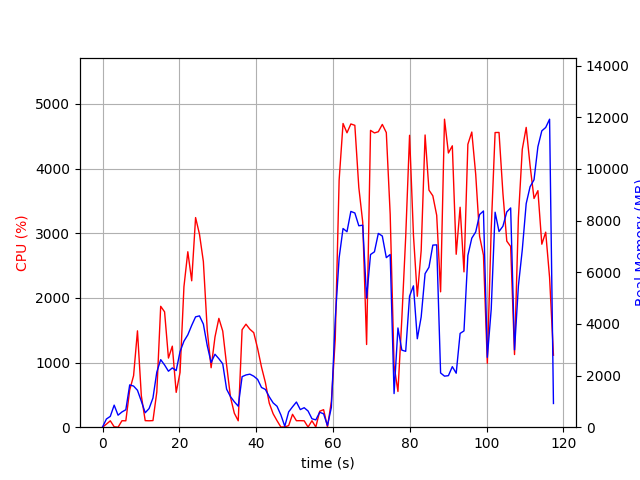

Source data for this figure (header and first rows):
elapsed_time, nproc, cpu, mem_real, mem_virtual
4.2438507080078125e-05, 1, 0.0, 8.848, 2865
1.007, 2, 47.7, 317.2, 969.2
2.017, 2, 99.0, 420.2, 1057
3.027, 4, 6.9, 853.9, 2981
4.041, 2, 0.0, 465.2, 1769
5.051, 2, 100.0, 590, 1913
6.061, 2, 99.0, 675.4, 1989
7.07, 4, 575.2, 1638, 4135
8.081, 5, 796.7, 1593, 4860
9.091, 4, 1490, 1430, 3649
10.1, 3, 485.9, 1007, 3177
11.11, 2, 101.3, 559.7, 1911
12.11, 2, 99.1, 721.2, 2155
13.12, 3, 102.2, 1130, 3137
14.13, 4, 545.2, 2137, 4924
15.14, 4, 1870, 2616, 5260
16.15, 4, 1784, 2409, 5075
17.16, 4, 1069, 2167, 5334
18.16, 4, 1253, 2294, 5710
19.17, 4, 538.7, 2193, 5850
20.18, 5, 847.3, 2925, 7472
21.19, 5, 2172, 3330, 7504
22.2, 5, 2714, 3575, 8037
23.21, 5, 2264, 3941, 8312
24.22, 5, 3242, 4272, 8596
25.24, 5, 2985, 4309, 8656
26.25, 5, 2562, 3991, 8835
27.26, 4, 1502, 3157, 7949
28.27, 3, 919.7, 2503, 6239
29.28, 3, 1396, 2823, 6679
30.28, 3, 1683, 2651, 6333
31.29, 3, 1486, 2452, 6409
32.3, 2, 962.1, 1471, 3519
33.31, 2, 463.5, 1184, 3627
34.32, 2, 215.4, 983.6, 3699
35.32, 2, 99.2, 813.5, 3748
36.33, 2, 1508, 1956, 3983
37.34, 2, 1593, 2023, 3997
38.35, 2, 1515, 2053, 4033
39.36, 2, 1462, 1975, 4073
40.37, 2, 1217, 1851, 4103
41.38, 2, 929.8, 1538, 4167
42.39, 2, 691.3, 1462, 4167
43.4, 2, 372.2, 1178, 4239
44.41, 2, 207.8, 941, 4239
45.42, 2, 101.0, 810.6, 4271
46.43, 2, 2.0, 473, 1663
47.44, 2, 4.0, 36.21, 73.46
48.45, 4, 24.8, 592.5, 2229
49.46, 4, 199.0, 789.8, 2523
50.47, 5, 100.0, 974, 2966
51.48, 3, 101.0, 681.7, 2022
52.49, 3, 99.0, 754.5, 2134
53.51, 5, 2.0, 627.5, 2423
54.52, 3, 100.0, 327.9, 1552
55.53, 3, 3.0, 282.8, 1502
56.54, 4, 246.6, 577.2, 2139
57.55, 4, 271.1, 517.9, 2053
58.56, 2, 3.0, 65.71, 1028
59.57, 1, 397.4, 766.5, 6043
... 57 more rows
